7-way image classification set "dataset" from GitHub (natalio123/AstroPlanetClassifier); label vocabulary: Jupiter, Mars, merkurius, neptunus, Saturn, Uranus, Venus.

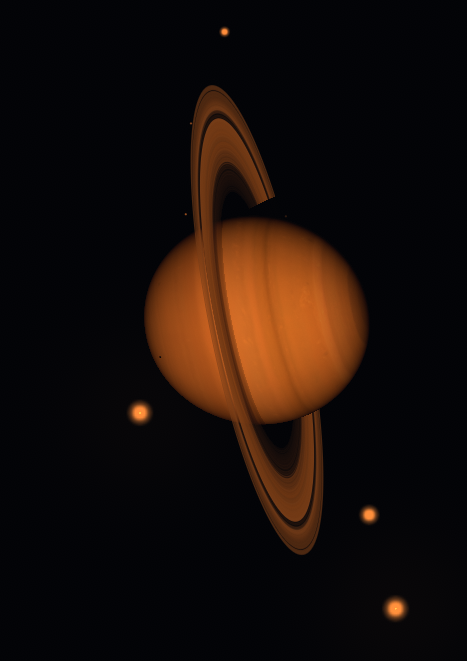
Label: Saturn

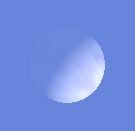
Label: Venus

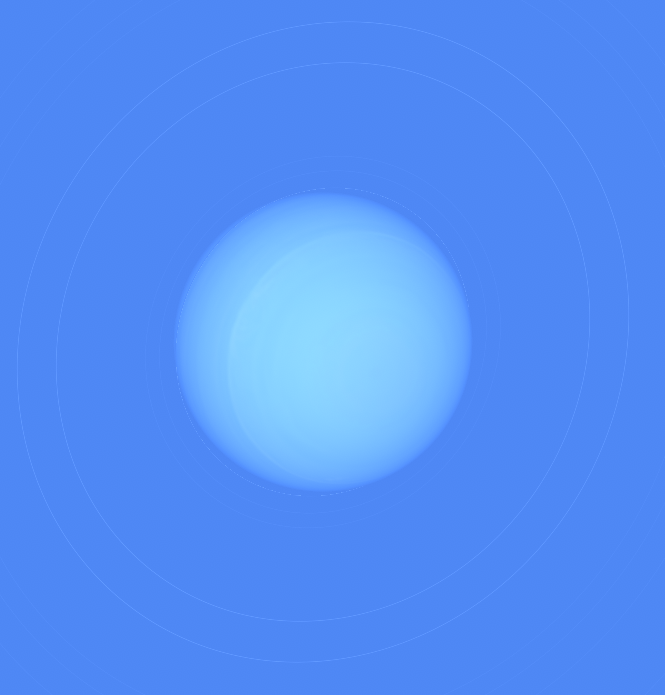
Label: Uranus

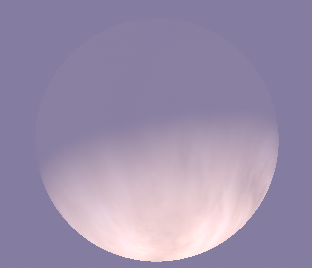
Label: Venus

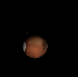
Label: Mars

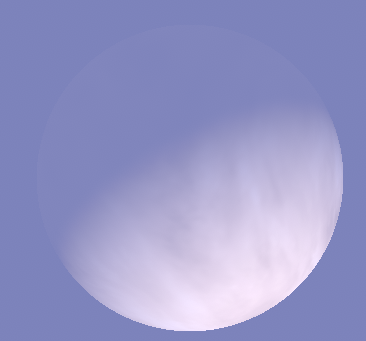
Label: Venus
